Run: headless pygame with SDL's dummy video driver; simulated clock (each Clock.tick advances the game by its frame time, no real sleeping); random seed 0; keys injected as events and as key.get_pressed() state; no mouse input.
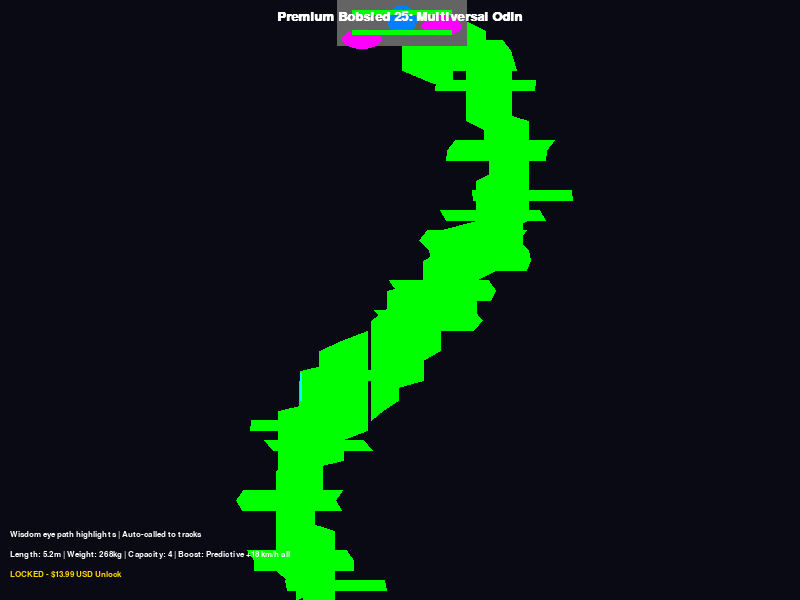
Frame 1 of 4 · flips 1–60 · no input
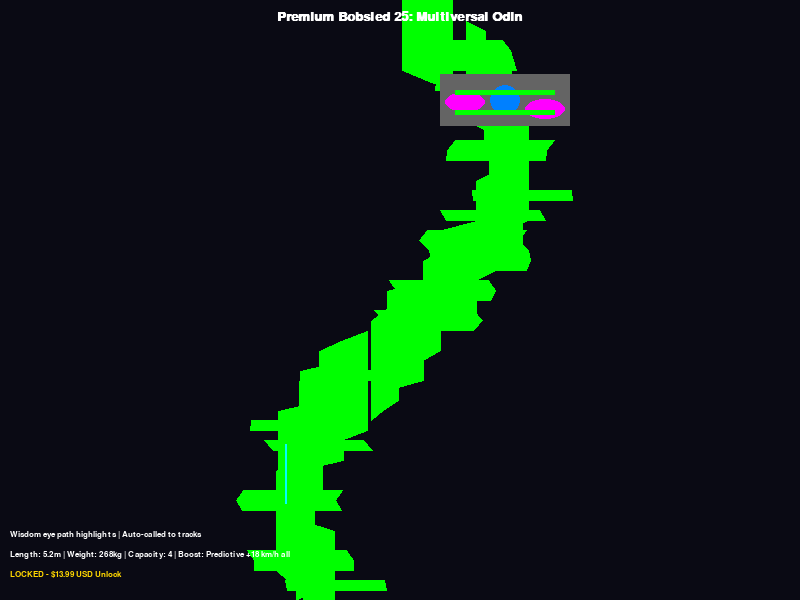
Frame 2 of 4 · flips 61–180 · tapped SPACE, RETURN · held RIGHT (→), D
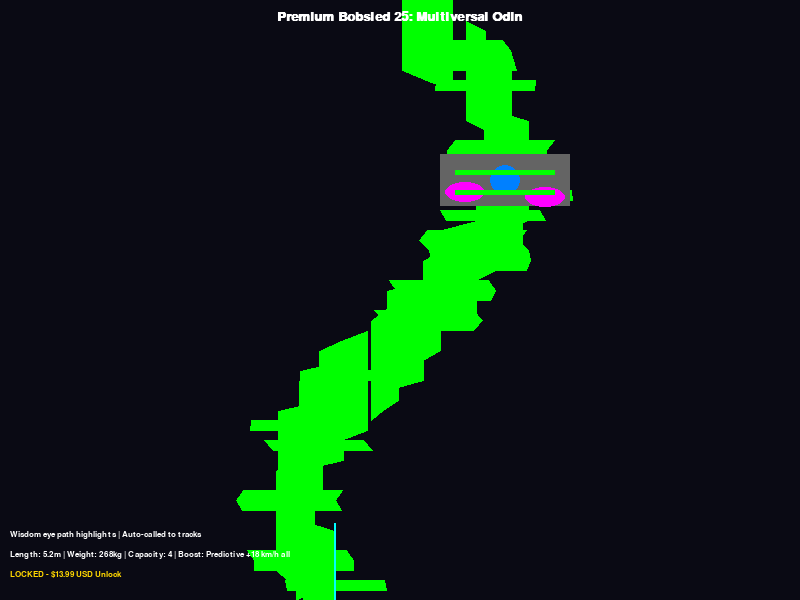
Frame 3 of 4 · flips 181–300 · held DOWN (↓), S
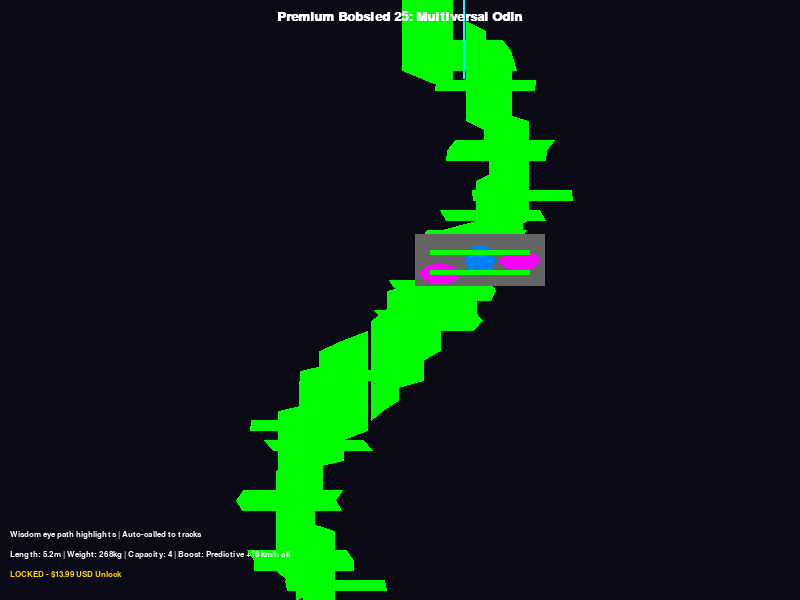
Frame 4 of 4 · flips 301–420 · held LEFT (←), A, UP (↑), W

The pygame program that drew these frames:

import pygame
import sys
import math
import random

# Initialize Pygame
pygame.init()

# Screen dimensions
SCREEN_WIDTH = 800
SCREEN_HEIGHT = 600

# Colors for cyberpunk aesthetic
NEON_BLUE = (0, 255, 255)
NEON_PINK = (255, 0, 255)
DARK_BG = (10, 10, 20)
ODIN_GRAY = (100, 100, 100, 200)  # Semi-transparent raven hull
EYE_BLUE = (0, 128, 255, 180)
SCAN_BEAM = (0, 255, 255, 128)
GLOW_GREEN = (0, 255, 0)
WHITE = (255, 255, 255)
GOLD = (255, 215, 0)  # For price tag

# Set up display
screen = pygame.display.set_mode((SCREEN_WIDTH, SCREEN_HEIGHT))
pygame.display.set_caption("Cyberpunk Premium Bobsled 25: Multiversal Odin ($13.99 USD)")

# Fonts
font = pygame.font.SysFont('couriernew', 20, bold=True)
small_font = pygame.font.SysFont('couriernew', 12)

# Bobsled parameters
SLED_LENGTH = 130  # Pixels for visualization
SLED_WIDTH = 52
SLED_COLOR = ODIN_GRAY

# Eye scan and beam particles
scan_timer = 0
beam_particles = []

def add_beam_particles(x, y):
    for _ in range(4):
        beam_particles.append([x, y - 20, random.randint(50, 150), random.randint(30, 60), SCAN_BEAM])

def update_beam_particles():
    global scan_timer
    scan_timer += 1
    for b in beam_particles[:]:
        b[2] -= 5  # Shorten beam
        b[4] = list(b[4])
        b[4][3] -= 5  # Fade
        if b[4][3] <= 0:
            beam_particles.remove(b)

# Track simulation for auto-call (mixed path for predictive demo)
track_points = []
start_x = SCREEN_WIDTH // 2
y_pos = 0
for i in range(0, SCREEN_HEIGHT, 10):
    curve_x = start_x + int(110 * math.sin(1.8 * math.pi * i / SCREEN_HEIGHT)) + random.randint(-20, 20)  # Varied terrain
    track_points.append((curve_x, i))

def draw_bobsled(pos_x, pos_y, angle=0):
    # Raven-winged hull
    hull_surf = pygame.Surface((SLED_LENGTH, SLED_WIDTH), pygame.SRCALPHA)
    pygame.draw.rect(hull_surf, SLED_COLOR[:3], (0, 0, SLED_LENGTH, SLED_WIDTH))
    screen.blit(hull_surf, (pos_x - SLED_LENGTH // 2, pos_y - SLED_WIDTH // 2))
    
    # Central Eye of Wisdom
    eye_alpha = 180 + int(75 * math.sin(scan_timer / 10))
    eye_color = (EYE_BLUE[0], EYE_BLUE[1], EYE_BLUE[2], eye_alpha)
    pygame.draw.circle(screen, eye_color[:3], (pos_x, pos_y), 15)
    
    # Raven feathers (wings)
    for side in [-1, 1]:
        feather_x = pos_x + side * 40
        feather_y = pos_y + 10
        feather_offset = int(10 * math.cos(scan_timer / 8 + side))
        pygame.draw.ellipse(screen, NEON_PINK, (feather_x - 20, feather_y + feather_offset - 10, 40, 20))
    
    # Runners
    for offset in [-10, 10]:
        pygame.draw.rect(screen, GLOW_GREEN, (pos_x - SLED_LENGTH // 2 + 15, pos_y + offset, SLED_LENGTH - 30, 5))
    
    # Add scan beams
    if scan_timer % 20 == 0:
        add_beam_particles(pos_x, pos_y)

def draw_scene():
    screen.fill(DARK_BG)
    # Draw mixed track
    pygame.draw.lines(screen, GLOW_GREEN, False, track_points, 100)  # Wide track
    
    # Auto-call bobsled to track
    sled_index = (pygame.time.get_ticks() // 15) % len(track_points)  # Visionary speed
    sled_x, sled_y = track_points[sled_index]
    # Angle
    if sled_index < len(track_points) - 1:
        next_x, next_y = track_points[sled_index + 1]
        angle = math.atan2(next_y - sled_y, next_x - sled_x)
    else:
        angle = 0
    draw_bobsled(sled_x, sled_y, angle)
    
    # Update beams
    update_beam_particles()
    for b in beam_particles:
        end_y = b[1] - b[2]
        pygame.draw.line(screen, b[4][:3], (b[0], b[1]), (b[0], end_y), 2)
    
    # Text overlays
    title_text = font.render("Premium Bobsled 25: Multiversal Odin", True, WHITE)
    screen.blit(title_text, (SCREEN_WIDTH // 2 - title_text.get_width() // 2, 10))
    
    stats_text = small_font.render("Length: 5.2m | Weight: 268kg | Capacity: 4 | Boost: Predictive +18 km/h all", True, WHITE)
    screen.blit(stats_text, (10, SCREEN_HEIGHT - 50))
    
    price_text = small_font.render("LOCKED - $13.99 USD Unlock", True, GOLD)
    screen.blit(price_text, (10, SCREEN_HEIGHT - 30))
    
    desc_text = small_font.render("Wisdom eye path highlights | Auto-called to tracks", True, WHITE)
    screen.blit(desc_text, (10, SCREEN_HEIGHT - 70))

def main():
    clock = pygame.time.Clock()
    running = True
    
    while running:
        for event in pygame.event.get():
            if event.type == pygame.QUIT:
                running = False
        
        draw_scene()
        pygame.display.flip()
        clock.tick(60)
    
    pygame.quit()
    sys.exit()

if __name__ == "__main__":
    main()
